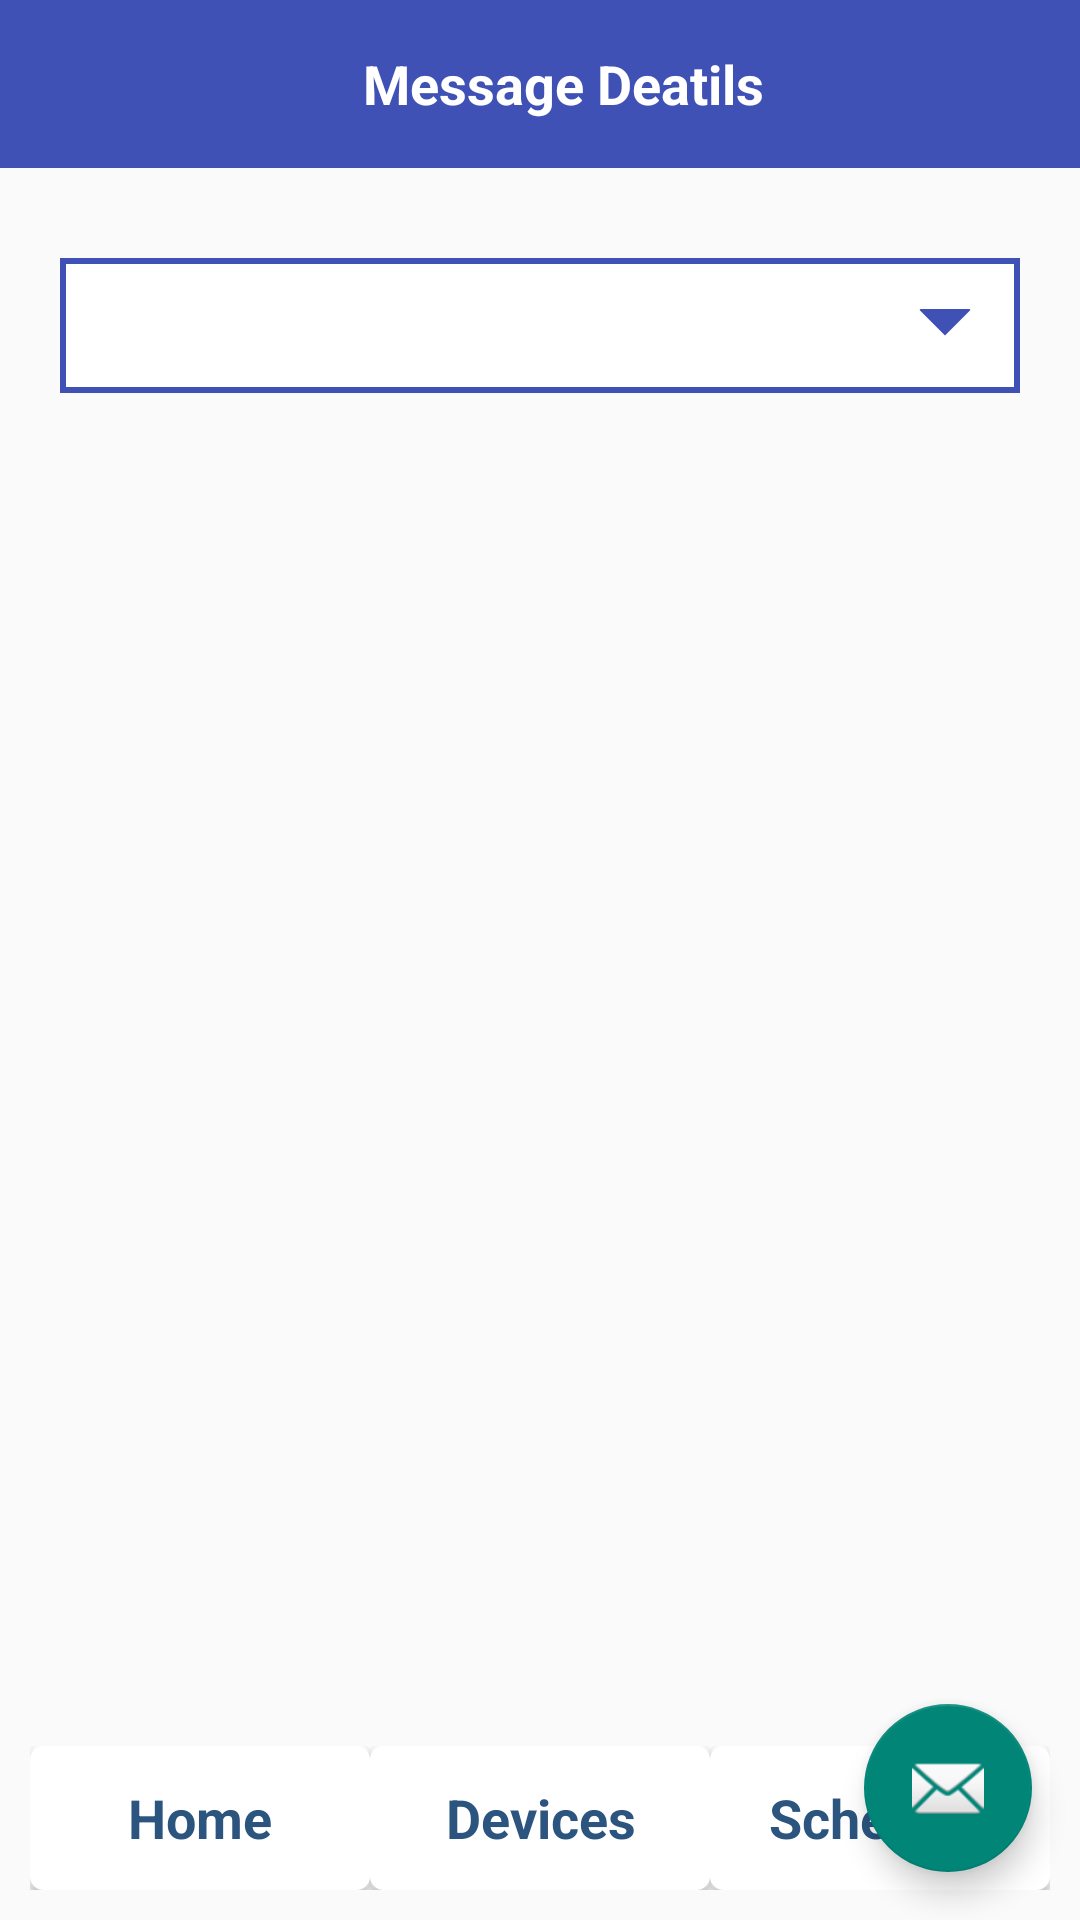

Write the Android layout XML for this screen, with the resource values it uses.
<!-- AndroidManifest.xml: application theme CustomTheme -->
<!-- res/layout/activity_main.xml -->
<?xml version="1.0" encoding="utf-8"?>

<android.support.design.widget.CoordinatorLayout
    xmlns:android="http://schemas.android.com/apk/res/android"
    xmlns:app="http://schemas.android.com/apk/res-auto"
    android:layout_width="match_parent"
    android:layout_height="match_parent"
    android:id="@+id/coordinatorLayout">
    <RelativeLayout
        android:layout_width="match_parent"
        android:layout_height="wrap_content">
    <include
        android:id="@+id/sms_toolbar"
        layout="@layout/toolbar_layout"
        ></include>

        <include
            layout="@layout/spinner_statics"
            android:layout_width="match_parent"
            android:layout_height="wrap_content"
            android:id="@+id/spinner"
            android:layout_below="@id/sms_toolbar"
            >

        </include>

        <android.support.v7.widget.RecyclerView
            android:id="@+id/my_recycler_view"
            android:layout_width="match_parent"
            android:layout_height="380dp"
            android:layout_below="@id/spinner"
            android:layout_marginBottom="10dp"
            android:layout_marginEnd="10dp"
            android:layout_marginLeft="10dp"
            android:layout_marginRight="10dp"
            android:layout_marginStart="10dp"
            android:layout_marginTop="46dp"
            android:scrollbars="vertical" />

        <include
            layout="@layout/footer"
            android:layout_width="match_parent"
            android:layout_height="wrap_content"
            android:layout_alignParentBottom="true"
            />




    </RelativeLayout>
    <android.support.design.widget.FloatingActionButton
        android:id="@+id/fab_btn"
        android:layout_width="wrap_content"
        android:layout_height="wrap_content"
        android:layout_margin="16dp"
        android:clickable="true"
        android:src="@android:drawable/ic_dialog_email"
        android:layout_gravity="bottom|end"
        />

</android.support.design.widget.CoordinatorLayout>
<!-- res/layout/toolbar_layout.xml (included above) -->
<?xml version="1.0" encoding="utf-8"?>

<android.support.v7.widget.Toolbar xmlns:android="http://schemas.android.com/apk/res/android"
    xmlns:tools="http://schemas.android.com/tools"
    android:id="@+id/toolbar"
    android:layout_width="match_parent"
    android:layout_height="?attr/actionBarSize"
    android:background="@color/colorPrimary"
   >

    <RelativeLayout
        android:layout_width="match_parent"
        android:layout_height="wrap_content">

        <ImageView
            android:id="@+id/toolbar_image"
            android:layout_width="wrap_content"
            android:layout_height="wrap_content"
            android:layout_alignParentRight="true"
            android:layout_centerVertical="true"
            android:src="@drawable/ic_settings_white_24dp"
            android:padding="8dp" />
        <ImageView
            android:id="@+id/filter_image"
            android:layout_width="wrap_content"
            android:layout_height="wrap_content"
            android:layout_toLeftOf="@+id/toolbar_image"
            android:layout_centerVertical="true"
            android:src="@drawable/ic_settings_white_24dp"
            android:padding="8dp"
            android:visibility="gone"/>

        <TextView
            android:id="@+id/toolbar_title"
            android:layout_width="wrap_content"
            android:layout_height="wrap_content"
            android:layout_centerInParent="true"
            android:textColor="@android:color/white"
            android:text="Message Deatils"
            android:textStyle="bold"
            android:textSize="18dp"/>

    </RelativeLayout>
</android.support.v7.widget.Toolbar>
<!-- res/layout/spinner_statics.xml (included above) -->
<?xml version="1.0" encoding="utf-8"?>

<LinearLayout xmlns:android="http://schemas.android.com/apk/res/android"
    android:layout_width="match_parent"
    android:layout_height="wrap_content"
    android:orientation="horizontal"
    android:weightSum="1">

    <Spinner
        android:id="@+id/select_device"
        android:layout_width="0dp"
        android:layout_height="45dp"
        android:layout_marginLeft="20dp"
        android:layout_marginRight="20dp"
        android:layout_marginTop="30dp"
        android:layout_weight="1"
        android:background="@drawable/spinner_bg" />
</LinearLayout>
<!-- res/layout/footer.xml (included above) -->
<?xml version="1.0" encoding="utf-8"?>

<LinearLayout xmlns:android="http://schemas.android.com/apk/res/android"
    android:orientation="horizontal" android:layout_width="match_parent"
    android:layout_height="wrap_content"
    android:padding="@dimen/margin_10"
    android:weightSum="3">


<Button
    android:layout_width="0dp"
    android:layout_height="@dimen/margin_48"
    android:id="@+id/home_footer_button"
    android:layout_gravity="center_horizontal"
    android:background="@drawable/button_bg"
    android:layout_weight="1"
   android:text="@string/home_footer"
    style="@style/genericText"
    />

<Button
    android:layout_width="0dp"
    android:layout_height="@dimen/margin_48"
    android:layout_weight="1"
    android:text="@string/devices_footer"
    android:id="@+id/devices_footer_btn"
    style="@style/genericText"
    android:background="@drawable/button_bg"
    />
    <Button
        android:layout_width="0dp"
        android:layout_height="@dimen/margin_48"
        android:layout_weight="1"
        android:text="@string/schedule_footer"
        android:id="@+id/schedule_footer_btn"
        style="@style/genericText"
        android:background="@drawable/button_bg"
        />
</LinearLayout>
<!-- resources referenced by this layout -->
<resources>
  <color name="colorPrimary">#3F51B5</color>
  <dimen name="margin_10">10dp</dimen>
  <dimen name="margin_48">48dp</dimen>
  <!-- drawable button_bg (drawable) -->
  <shape xmlns:android="http://schemas.android.com/apk/res/android">
      <solid android:color="#ffffff"/>
      <stroke android:width="3dp" android:color="#ffffff"/>
      <corners android:radius="3dp" />
      <padding android:left="10dp" android:top="10dp"
          android:right="10dp" android:bottom="10dp" />
  </shape>
  <!-- drawable spinner_bg (drawable) -->
  <?xml version="1.0" encoding="utf-8"?>
  
  <layer-list xmlns:android="http://schemas.android.com/apk/res/android" >
      <item>
          <shape android:shape="rectangle" >
              <solid android:color="@color/colorPrimary" />
              <padding android:bottom="2dp"/>
              <padding android:top="2dp"/>
              <padding android:left="2dp"/>
              <padding android:right="2dp"/>
          </shape>
      </item>
      <item android:bottom="1dp">
          <shape android:shape="rectangle" >
              <solid android:color="@color/colorPrimary" />
  
              <padding
                  android:left="0dp"
                  android:right="0dp" />
          </shape>
      </item>
      <item>
          <shape android:shape="rectangle" >
              <solid android:color="#fff" />
          </shape>
      </item>
      <item
          android:gravity="center_vertical|right"
          android:right="8dp">
          <layer-list>
              <item
                  android:width="12dp"
                  android:height="12dp"
                  android:bottom="10dp"
                  android:gravity="center">
                  <rotate
                      android:fromDegrees="45"
                      android:toDegrees="45">
                      <shape android:shape="rectangle">
                          <solid android:color="@color/colorPrimary" />
                          <stroke
                              android:width="1dp"
                              android:color="@color/colorPrimary" />
                      </shape>
                  </rotate>
              </item>
              <item
                  android:width="30dp"
                  android:height="10dp"
                  android:bottom="21dp"
                  android:gravity="center">
                  <shape android:shape="rectangle">
                      <solid android:color="@android:color/white" />
                  </shape>
              </item>
          </layer-list>
      </item>
  </layer-list>
  <string name="devices_footer">Devices</string>
  <string name="home_footer">Home</string>
  <string name="schedule_footer">Schedule</string>
  <style name="genericText" parent="Base.Theme.AppCompat">
          <item name="android:textStyle">bold</item>
          <item name="android:textSize">@dimen/margin_18</item>
          <item name="android:textColor">@color/blue_joy</item>
  
  
      </style>
  <style name="CustomTheme" parent="Theme.AppCompat.Light.NoActionBar">
          <item name="contentInsetStart">0dp</item>
          <item name="contentInsetEnd">0dp</item>
          <item name="android:statusBarColor" tools:targetApi="lollipop">@color/colorPrimaryDark
          </item>
      </style>
  <dimen name="margin_18">18dp</dimen>
  <color name="blue_joy">#2B547E</color>
  <color name="colorPrimaryDark">#303F9F</color>
</resources>
